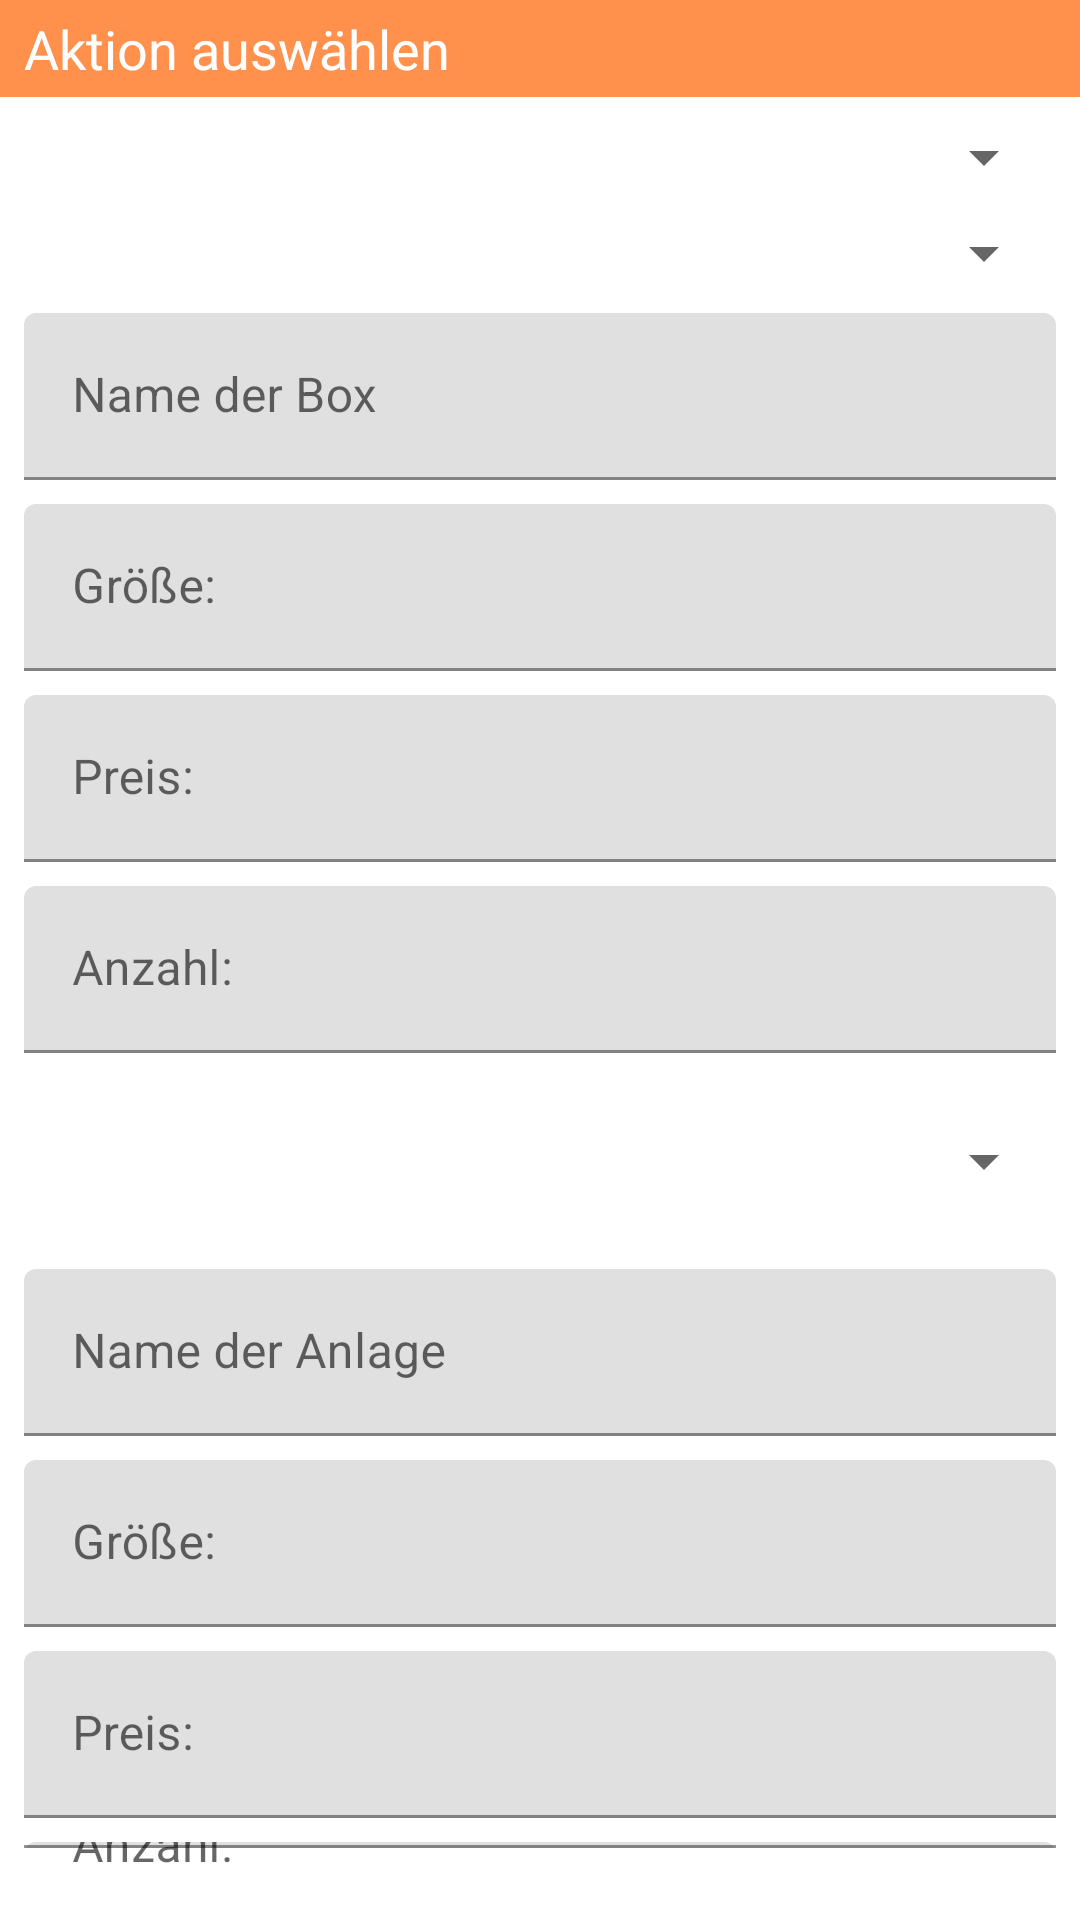

Write the Android layout XML for this screen, with the resource values it uses.
<!-- AndroidManifest.xml: application theme Theme.ReadyToRide -->
<!-- res/layout/fragment_edit_boxes.xml -->
<?xml version="1.0" encoding="utf-8"?>
<FrameLayout xmlns:android="http://schemas.android.com/apk/res/android"
    xmlns:app="http://schemas.android.com/apk/res-auto"
    xmlns:tools="http://schemas.android.com/tools"
    android:layout_width="match_parent"
    android:layout_height="match_parent"
    tools:context=".ui.editarenas.EditArenasFragment">

    <LinearLayout
        android:layout_width="match_parent"
        android:layout_height="match_parent"
        android:orientation="vertical">

        <TextView
            android:layout_width="match_parent"
            android:layout_height="wrap_content"
            android:background="@color/orange_500"
            android:paddingHorizontal="8dp"
            android:paddingVertical="4dp"
            android:text="Aktion auswählen"
            android:textAppearance="@style/TextAppearance.AppCompat.Medium"
            android:textColor="@color/white" />

        <LinearLayout
            android:layout_width="match_parent"
            android:layout_height="wrap_content"
            android:orientation="vertical"
            android:paddingHorizontal="8dp"
            android:paddingVertical="8dp">

            <Spinner
                android:id="@+id/spinner_action_box"
                android:layout_width="match_parent"
                android:layout_height="wrap_content"
                android:paddingVertical="8dp" />

            <LinearLayout
                android:id="@+id/action_edit_box"
                android:layout_width="match_parent"
                android:layout_height="match_parent"
                android:orientation="vertical"
                android:paddingVertical="8dp">

                <Spinner
                    android:id="@+id/spinner_box_edit"
                    android:layout_width="match_parent"
                    android:layout_height="wrap_content"
                    android:paddingVertical="8dp" />

                <com.google.android.material.textfield.TextInputLayout
                    android:layout_width="match_parent"
                    android:layout_height="match_parent"
                    android:paddingVertical="8dp">

                    <com.google.android.material.textfield.TextInputEditText
                        android:id="@+id/edit_box_name"
                        android:layout_width="match_parent"
                        android:layout_height="wrap_content"
                        android:hint="Name der Box" />

                </com.google.android.material.textfield.TextInputLayout>

                <com.google.android.material.textfield.TextInputLayout
                    android:layout_width="match_parent"
                    android:layout_height="match_parent"
                    android:paddingBottom="8dp">

                    <com.google.android.material.textfield.TextInputEditText
                        android:id="@+id/edit_box_size"
                        android:layout_width="match_parent"
                        android:layout_height="wrap_content"
                        android:inputType="number"
                        android:hint="@string/size" />
                </com.google.android.material.textfield.TextInputLayout>

                <com.google.android.material.textfield.TextInputLayout
                    android:layout_width="match_parent"
                    android:layout_height="match_parent"
                    android:paddingBottom="8dp">

                    <com.google.android.material.textfield.TextInputEditText
                        android:id="@+id/edit_box_price"
                        android:layout_width="match_parent"
                        android:layout_height="wrap_content"
                        android:inputType="number"
                        android:hint="@string/price" />
                </com.google.android.material.textfield.TextInputLayout>

                <com.google.android.material.textfield.TextInputLayout
                    android:layout_width="match_parent"
                    android:layout_height="match_parent"
                    android:paddingBottom="8dp">

                    <com.google.android.material.textfield.TextInputEditText
                        android:id="@+id/edit_box_number"
                        android:layout_width="match_parent"
                        android:layout_height="wrap_content"
                        android:inputType="number"
                        android:hint="@string/number" />
                </com.google.android.material.textfield.TextInputLayout>
            </LinearLayout>

            <LinearLayout
                android:id="@+id/action_delete_box"
                android:layout_width="match_parent"
                android:layout_height="match_parent"
                android:orientation="vertical"
                android:paddingVertical="8dp">

                <Spinner
                    android:id="@+id/spinner_boxes_delete"
                    android:layout_width="match_parent"
                    android:layout_height="wrap_content"
                    android:paddingVertical="8dp"  />
            </LinearLayout>

            <LinearLayout
                android:id="@+id/action_add_boxes"
                android:layout_width="match_parent"
                android:layout_height="match_parent"
                android:orientation="vertical"
                android:paddingVertical="8dp">

                <com.google.android.material.textfield.TextInputLayout
                    android:layout_width="match_parent"
                    android:layout_height="match_parent"
                    android:paddingVertical="8dp">

                    <com.google.android.material.textfield.TextInputEditText
                        android:id="@+id/add_box_name"
                        android:layout_width="match_parent"
                        android:layout_height="wrap_content"
                        android:hint="Name der Anlage" />
                </com.google.android.material.textfield.TextInputLayout>

                <com.google.android.material.textfield.TextInputLayout
                    android:layout_width="match_parent"
                    android:layout_height="match_parent"
                    android:paddingBottom="8dp">

                    <com.google.android.material.textfield.TextInputEditText
                        android:id="@+id/add_box_size"
                        android:layout_width="match_parent"
                        android:layout_height="wrap_content"
                        android:inputType="number"
                        android:hint="@string/size" />
                </com.google.android.material.textfield.TextInputLayout>

                <com.google.android.material.textfield.TextInputLayout
                    android:layout_width="match_parent"
                    android:layout_height="match_parent"
                    android:paddingBottom="8dp">

                    <com.google.android.material.textfield.TextInputEditText
                        android:id="@+id/add_box_price"
                        android:layout_width="match_parent"
                        android:layout_height="wrap_content"
                        android:inputType="number"
                        android:hint="@string/price" />
                </com.google.android.material.textfield.TextInputLayout>

                <com.google.android.material.textfield.TextInputLayout
                    android:layout_width="match_parent"
                    android:layout_height="match_parent"
                    android:paddingBottom="8dp">

                    <com.google.android.material.textfield.TextInputEditText
                        android:id="@+id/add_box_number"
                        android:layout_width="match_parent"
                        android:layout_height="wrap_content"
                        android:inputType="number"
                        android:hint="@string/number" />
                </com.google.android.material.textfield.TextInputLayout>

            </LinearLayout>

            <Button
                android:id="@+id/buttonSubmitChangesBox"
                android:layout_width="match_parent"
                android:layout_height="wrap_content"
                android:text="Bestätigen" />

        </LinearLayout>

    </LinearLayout>

</FrameLayout>
<!-- resources referenced by this layout -->
<resources>
  <color name="orange_500">#FF914D</color>
  <color name="white">#FFFFFFFF</color>
  <string name="number">Anzahl:</string>
  <string name="price">Preis:</string>
  <string name="size">Größe:</string>
  <style name="Theme.ReadyToRide" parent="Theme.MaterialComponents.DayNight.DarkActionBar">
          
          <item name="colorPrimary">@color/orange_500</item>
          <item name="colorPrimaryVariant">@color/orange_700</item>
          <item name="colorOnPrimary">@color/white</item>
          
          <item name="colorSecondary">@color/yellow_200</item>
          <item name="colorSecondaryVariant">@color/yellow_700</item>
          <item name="colorOnSecondary">@color/white</item>
          
          <item name="android:statusBarColor" tools:targetApi="l">?attr/colorPrimaryVariant</item>
          
      </style>
  <color name="orange_700">#C7621F</color>
  <color name="yellow_200">#FFDE59</color>
  <color name="yellow_700">#C9AD24</color>
</resources>
